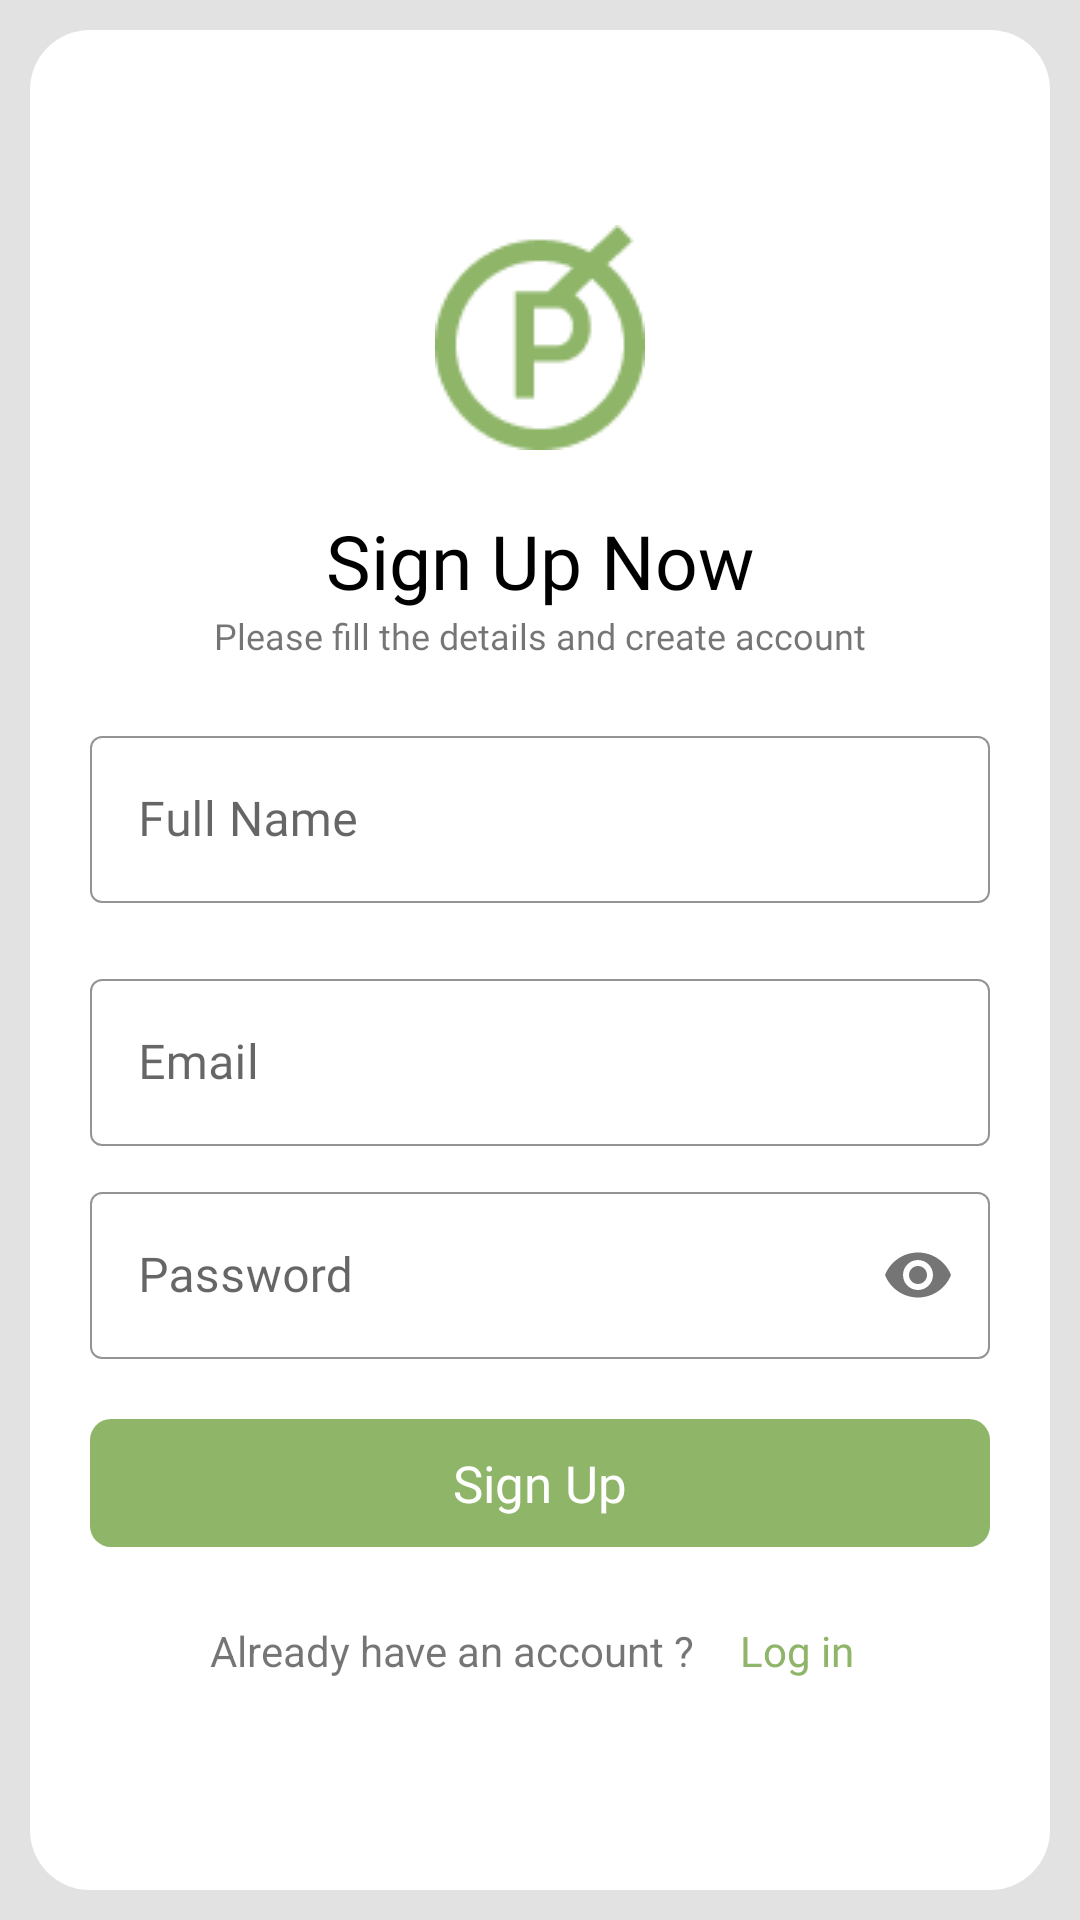

Produce the Android XML layout that renders to this screen, including the resource entries it uses.
<!-- AndroidManifest.xml: application theme Theme.PlantriumBeAPlanter -->
<!-- res/layout/activity_sign_up.xml -->
<?xml version="1.0" encoding="utf-8"?>
<LinearLayout xmlns:android="http://schemas.android.com/apk/res/android"
    xmlns:app="http://schemas.android.com/apk/res-auto"
    xmlns:tools="http://schemas.android.com/tools"
    android:layout_width="match_parent"
    android:layout_height="match_parent"
    android:background="@color/lightgrey"
    android:id="@+id/signuppage_mainlay"
    tools:context=".SignUpActivity">

    <androidx.core.widget.NestedScrollView
        android:layout_width="match_parent"
        android:layout_height="match_parent"
        android:background="@drawable/curved_border"
        android:backgroundTint="@color/white"
        android:layout_margin="10dp"
        android:padding="20dp">

        <LinearLayout
            android:layout_width="match_parent"
            android:layout_height="match_parent"
            android:gravity="center"
            android:layout_gravity="center"
            android:orientation="vertical">

            <ImageView
                android:layout_width="wrap_content"
                android:layout_height="wrap_content"
                android:src="@drawable/plantrium_ic_70" />

            <TextView
                android:layout_width="wrap_content"
                android:layout_height="wrap_content"
                android:layout_marginTop="20dp"
                android:fontFamily="@font/poppins_semibold"
                android:text="Sign Up Now"
                android:textColor="@color/black"
                android:textSize="25sp" />

            <TextView
                android:layout_width="wrap_content"
                android:layout_height="wrap_content"
                android:fontFamily="@font/poppins_light"
                android:paddingHorizontal="20dp"
                android:text="Please fill the details and create account"
                android:textSize="12sp" />

            <com.google.android.material.textfield.TextInputLayout
                android:id="@+id/signuppage_fullname"
                style="@style/Widget.MaterialComponents.TextInputLayout.OutlinedBox"
                android:layout_width="match_parent"
                android:layout_height="wrap_content"
                android:layout_marginTop="20dp"
                app:boxStrokeWidth="0.5dp"
                app:boxStrokeErrorColor="@color/red"
                app:boxStrokeColor="@color/themecolor">

                <com.google.android.material.textfield.TextInputEditText
                    android:layout_width="match_parent"
                    android:layout_height="match_parent"
                    android:fontFamily="@font/poppins"
                    android:hint="Full Name"
                    android:inputType="textPersonName"
                    android:maxLength="30" />
            </com.google.android.material.textfield.TextInputLayout>

            <com.google.android.material.textfield.TextInputLayout
                android:id="@+id/signuppage_emailid"
                style="@style/Widget.MaterialComponents.TextInputLayout.OutlinedBox"
                android:layout_width="match_parent"
                android:layout_height="wrap_content"
                android:layout_marginTop="20dp"
                app:boxStrokeWidth="0.5dp"
                app:boxStrokeErrorColor="@color/red"
                app:boxStrokeColor="@color/themecolor">

                <com.google.android.material.textfield.TextInputEditText
                    android:layout_width="match_parent"
                    android:layout_height="match_parent"
                    android:fontFamily="@font/poppins"
                    android:hint="Email"
                    android:inputType="textEmailAddress" />
            </com.google.android.material.textfield.TextInputLayout>

            <com.google.android.material.textfield.TextInputLayout
                android:id="@+id/signuppage_password"
                style="@style/Widget.MaterialComponents.TextInputLayout.OutlinedBox"
                android:layout_width="match_parent"
                android:layout_height="wrap_content"
                android:layout_marginTop="10dp"
                app:boxStrokeWidth="0.5dp"
                app:passwordToggleEnabled="true"
                app:boxStrokeErrorColor="@color/red"
                app:boxStrokeColor="@color/themecolor">

                <com.google.android.material.textfield.TextInputEditText
                    android:layout_width="match_parent"
                    android:layout_height="match_parent"
                    android:fontFamily="@font/poppins"
                    android:hint="Password"
                    android:inputType="textPassword" />
            </com.google.android.material.textfield.TextInputLayout>

            <TextView
                android:id="@+id/signuppage_signupbtn"
                android:layout_width="match_parent"
                android:layout_height="wrap_content"
                android:text="Sign Up"
                android:background="@drawable/mini_curved_border"
                android:backgroundTint="@color/themecolor"
                android:textAlignment="center"
                android:textColor="@color/white"
                android:textSize="17sp"
                android:foreground="?attr/selectableItemBackground"
                android:fontFamily="@font/poppins_semibold"
                android:layout_marginTop="20dp"
                android:paddingVertical="10dp"/>

            <RelativeLayout
                android:layout_width="wrap_content"
                android:layout_height="wrap_content"
                android:layout_marginTop="20dp"
                android:layout_gravity="center">

                <TextView
                    android:id="@+id/signuppage_signup_title"
                    android:layout_width="wrap_content"
                    android:layout_height="wrap_content"
                    android:layout_centerVertical="true"
                    android:text="Already have an account ?" />

                <TextView
                    android:id="@+id/signuppage_login_btn"
                    android:layout_width="wrap_content"
                    android:layout_height="wrap_content"
                    android:layout_marginStart="10dp"
                    android:layout_toEndOf="@+id/signuppage_signup_title"
                    android:fontFamily="@font/poppins_semibold"
                    android:foreground="?attr/selectableItemBackground"
                    android:padding="5dp"
                    android:text="Log in"
                    android:textColor="@color/themecolor" />
            </RelativeLayout>

        </LinearLayout>

    </androidx.core.widget.NestedScrollView>

</LinearLayout>
<!-- resources referenced by this layout -->
<resources>
  <color name="black">#FF000000</color>
  <color name="lightgrey">#E2E2E2</color>
  <color name="red">#ff0000</color>
  <color name="themecolor">#8EB568</color>
  <color name="white">#FFFFFFFF</color>
  <!-- drawable curved_border (drawable) -->
  <?xml version="1.0" encoding="utf-8"?>
  <shape xmlns:android="http://schemas.android.com/apk/res/android">
      <corners android:radius="20dp"/>
      <solid android:color="@color/lightgrey"/>
  </shape>
  <!-- drawable mini_curved_border (drawable-v24) -->
  <?xml version="1.0" encoding="utf-8"?>
  <shape xmlns:android="http://schemas.android.com/apk/res/android">
      <corners android:radius="7dp"/>
      <solid android:color="@color/lightgrey"/>
  </shape>
  <!-- drawable plantrium_ic_70: png bitmap (drawable, 2299 bytes) -->
  <style name="Theme.PlantriumBeAPlanter" parent="Theme.MaterialComponents.Light.NoActionBar">
          
          <item name="colorPrimary">@color/themecolor</item>
          <item name="colorPrimaryVariant">@color/themecolor</item>
          <item name="colorOnPrimary">@color/white</item>
          
          <item name="colorSecondary">@color/themecolor</item>
          <item name="colorSecondaryVariant">@color/themecolor</item>
          <item name="colorOnSecondary">@color/black</item>
          
          <item name="android:statusBarColor" tools:targetApi="l">?attr/colorPrimaryVariant</item>
          
      </style>
</resources>
